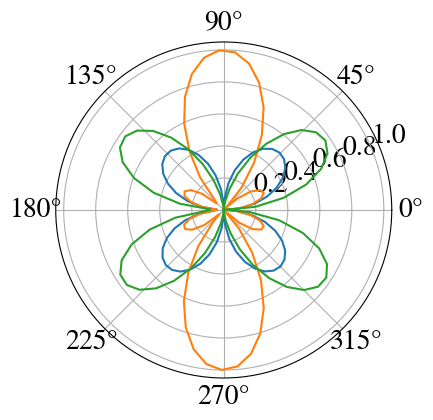

This figure's Python source:
import matplotlib.pyplot as plt
import numpy as np
pi=np.pi
plt.rcParams.update({"font.family": "STIXGeneral",
                      "font.size": 20,
                      "mathtext.fontset": "cm"})

t=np.arange(0,2*pi+0.1,0.1)
p_1=np.abs(np.sin(t)*np.cos(t))
p_2=np.abs(np.sin(t)*np.cos(2*t))
p_3=np.abs(np.sin(2*t)*np.cos(t))

fig=plt.figure(1)
ax=fig.add_axes([0.2,0.2,0.7,0.7],projection='polar')
ax.plot(t,p_1)
ax.plot(t,p_2)
ax.plot(t,p_3)

plt.show()
